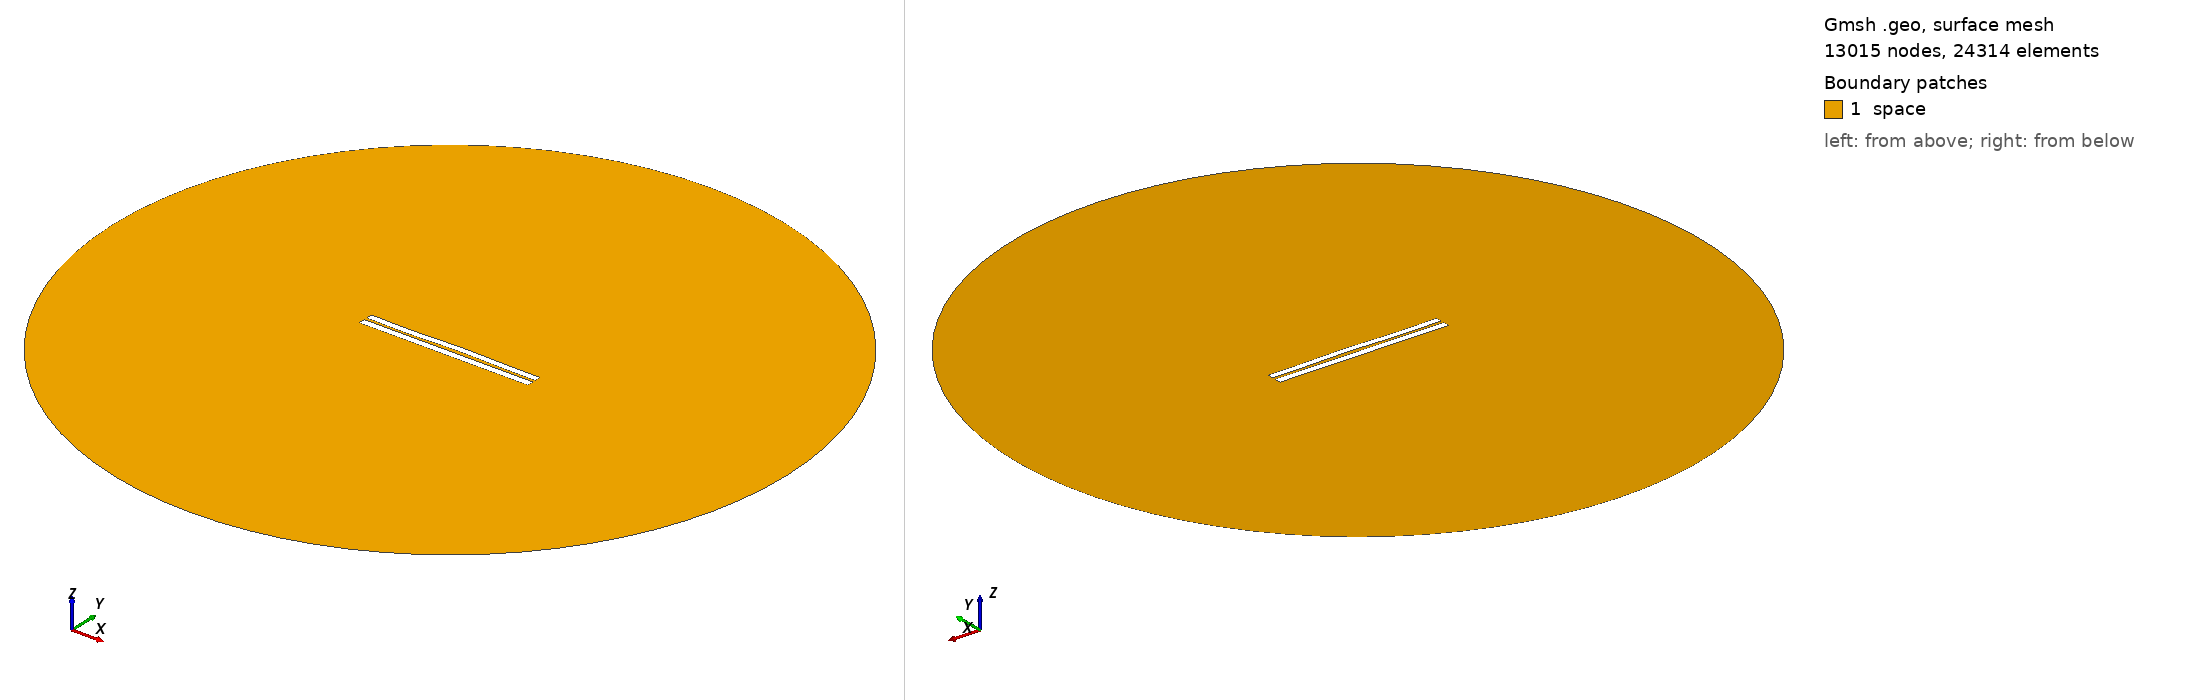

Gmsh geometry script, surface-meshed: 13015 nodes, 24314 surface elements. Boundary patches (legend numbers): 1 space. Left view from above one corner, right view from below the opposite corner. Legend entries are the model's physical surfaces. The drawing asked Gmsh for element sizes between 1% and 20% of the model's largest extent; the script's own settings can give other sizes.

=== 3601.geo (drawn) ===
//---------------------------------------
// Geometry kernel
//---------------------------------------

SetFactory("OpenCASCADE");



//---------------------------------------
// Parameters of the geometry
//---------------------------------------

// Overetch of the upper plate
overetch = 0.125;

// Distance between the plates
distance = 1.5;

// Discretization over the x axis (for the deformation)
nx = 50; 

// Length of the plate
L = 100 - overetch; 

// Number of modes
n = 4; 

// 1st mode coefficient
coeff(1) = 0.07499999999999998;
beta(1) = 0.596864 * 3.1415926535 / L;

// 2nd mode coefficient
coeff(2) = 0.15;
beta(2) = 1.49418 * 3.1415926535 / L;

// 3rd mode coefficient
coeff(3) = -0.15;
beta(3) = 2.50025 * 3.1415926535 / L;

// 4th mode coefficient
coeff(4) = -0.15;
beta(4) = 3.49999 * 3.1415926535 / L;



//---------------------------------------
// Upper plate (deformed rectangle)
//---------------------------------------

// Coordiantes of the upper plate
xmin = -50;
xmax = 50 - overetch;

// Height of the upper plate
yheight = 4 - 2 * overetch;

// Indexes of the points
UpperID[] = {};
LowerID[] = {};
LeftID[] = {};
RightID[] = {};

// Point index
p = 1;

// Horizontal edges
For i In {1:nx}
    x = xmin + (i-1)*(xmax - xmin)/(nx-1);

    y_bottom = distance / 2 + overetch;
    For j In {1:n}
        C = (Cosh(beta(j)*L) + Cos(beta(j)*L)) / (Sinh(beta(j)*L) + Sin(beta(j)*L));
        y_bottom  = y_bottom + coeff(j) * (Cosh(beta(j)*(x+50)) - Cos(beta(j)*(x+50)) - C * (Sinh(beta(j)*(x+50)) - Sin(beta(j)*(x+50))));
    EndFor

    y_top = y_bottom + yheight;

    Point(p) = {x, y_top, 0, 1.0};
    UpperID[i] = p;
    p = p + 1;

    Point(p) = {x, y_bottom, 0, 1.0};
    LowerID[i] = p;
    p = p + 1;
EndFor

// Create point lists
UpperPts[] = {}; LowerPts[] = {};
For i In {1:nx}
  UpperPts[] += {UpperID[i]};
  LowerPts[] += {LowerID[i]};
EndFor

// Build splines
Spline(1) = {UpperPts[]};
Spline(2) = {LowerPts[]};
Line(3) = {LowerPts[nx-1], UpperPts[nx-1]};
Line(4) = {LowerPts[0], UpperPts[0]};

// Build the plane surface
Curve Loop(1) = {2, 3, -1, -4};
Plane Surface(1) = {1};



//---------------------------------------
// Lower plate (rectangle)
//---------------------------------------

// Vertices
Point(1001) = {-50, -1, 0, 1.0};
Point(1002) = { 50, -1, 0, 1.0};
Point(1003) = { 50,  -5, 0, 1.0};
Point(1004) = {-50,  -5, 0, 1.0};

// Edges
Line(5) = {1001, 1002};
Line(6) = {1002, 1003};
Line(7) = {1003, 1004};
Line(8) = {1004, 1001};

// Plane surface
Line Loop(2) = {5, 6, 7, 8};
Plane Surface(2) = {2}; 



//---------------------------------------
// Outer (fictious) boundary
//---------------------------------------

// Points
Point(1005) = {0, 0, 0};       // Center
Point(1006) = {200, 0, 0};     // Start point
Point(1007) = {0, 200, 0};     // 90 degrees
Point(1008) = {-200, 0, 0};    // 180 degrees
Point(1009) = {0, -200, 0};    // 270 degrees

// Circle arcs (each needs start, center, end)
Circle(9) = {1006, 1005, 1007};
Circle(10) = {1007, 1005, 1008};
Circle(11) = {1008, 1005, 1009};
Circle(12) = {1009, 1005, 1006};

// Plane surface for the entire domain
Curve Loop(3) = {9, 10, 11, 12};
Surface(3) = {3};

// Subtract the plates from the whole domain to obtain the actual domain where we want to solve the equations
BooleanDifference{ Surface{3}; Delete; }{ Surface{1}; Surface{2}; Delete; }




//---------------------------------------
// Transfinite Lines/Curves
//---------------------------------------

// Set the number of points on the boundaries
r = 7;

// Plates
Transfinite Curve {1, 2} = 50*r Using Progression 1;
Transfinite Curve {3, 4} = 2*r Using Progression 1;
Transfinite Line {5, 7} = 50*r Using Progression 1;
Transfinite Line {6, 8} = 2*r Using Progression 1;

// Outer boundary
Transfinite Line {9, 10, 11, 12} = 20 Using Progression 1;



//---------------------------------------
// Physical groups
//---------------------------------------                

// Physical curves (boundaries)
Physical Line("force_segment", 10) = {2};
Physical Line("upper_plate", 11) = {1, 3, 4};
Physical Line("lower_plate", 12) = {5, 6, 7, 8};
Physical Line("boundary", 20) = {9, 10, 11, 12};

// Physical Surfaces
Physical Surface("space", 30) = {3};



//---------------------------------------
// 6. Generate the Mesh
//---------------------------------------

// 2D mesh generation
Mesh 2;
